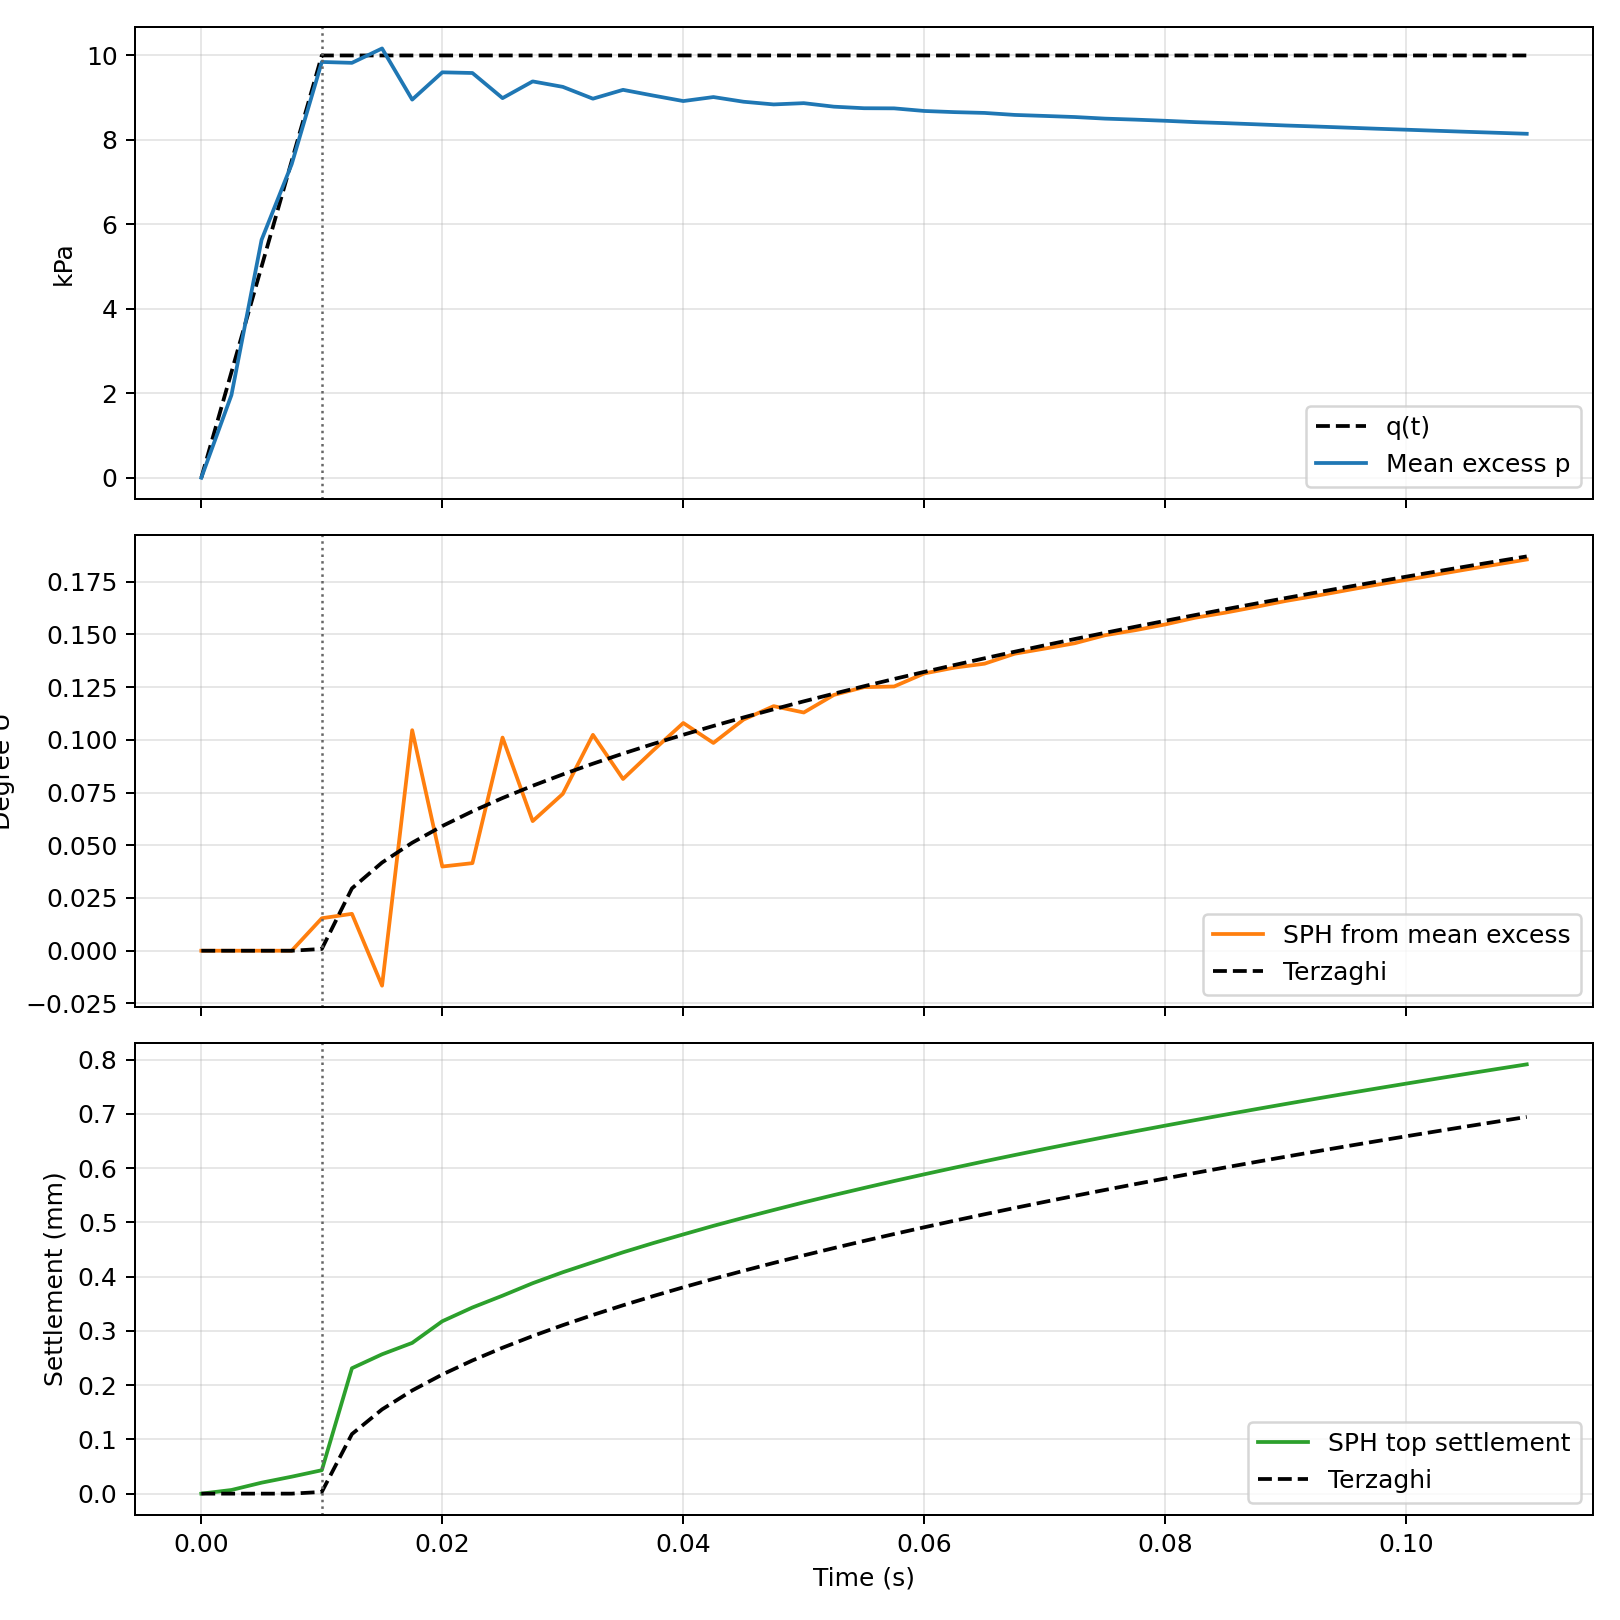

The file beside this chart, header and first rows:
time_s, tv_after_drainage, load_pa, mean_excess_pa, u_num_from_mean_excess, u_theory, top_settlement_m, settlement_theory_m, max_speed_m_per_s
0, 0, 0, 0, 0, 0, 0, 0, 0
0.0025, 0, 2500, 1958, 0, 0, 6.7353249e-06, 0, 0.007991
0.005, 0, 5000, 5633, 0, 0, 2.0205975e-05, 0, 0.01131
0.0075, 0, 7500, 7425, 0, 0, 3.1232834e-05, 0, 0.01245
0.01, 0, 10000, 9846, 0.0154, 0.0008443, 4.3153763e-05, 3.1361273e-06, 0.01184
0.0125, 0.0006861, 10000, 9825, 0.01749, 0.02956, 0.0002311, 0.0001098, 0.05338
0.015, 0.001372, 10000, 10166, -0.01657, 0.0418, 0.0002568, 0.0001553, 0.03974
0.0175, 0.002058, 10000, 8954, 0.1046, 0.05119, 0.0002778, 0.0001901, 0.01643
0.02, 0.002744, 10000, 9601, 0.03992, 0.05911, 0.0003178, 0.0002196, 0.01382
0.0225, 0.003431, 10000, 9585, 0.04152, 0.06609, 0.0003431, 0.0002455, 0.0111
0.025, 0.004117, 10000, 8989, 0.1011, 0.0724, 0.0003649, 0.0002689, 0.009412
0.0275, 0.004803, 10000, 9386, 0.06144, 0.0782, 0.0003878, 0.0002905, 0.008926
0.03, 0.005489, 10000, 9256, 0.07435, 0.0836, 0.0004081, 0.0003105, 0.007683
0.0325, 0.006175, 10000, 8976, 0.1024, 0.08867, 0.0004265, 0.0003293, 0.007494
0.035, 0.006861, 10000, 9186, 0.08141, 0.09347, 0.0004448, 0.0003472, 0.007196
0.0375, 0.007547, 10000, 9051, 0.09494, 0.09803, 0.0004618, 0.0003641, 0.006591
0.04, 0.008233, 10000, 8920, 0.108, 0.1024, 0.0004778, 0.0003803, 0.006465
0.0425, 0.008919, 10000, 9015, 0.0985, 0.1066, 0.0004936, 0.0003958, 0.006197
0.045, 0.009606, 10000, 8904, 0.1096, 0.1106, 0.0005084, 0.0004108, 0.005856
0.0475, 0.01029, 10000, 8840, 0.116, 0.1145, 0.0005228, 0.0004252, 0.005755
0.05, 0.01098, 10000, 8871, 0.1129, 0.1182, 0.0005369, 0.0004391, 0.005542
0.0525, 0.01166, 10000, 8787, 0.1213, 0.1219, 0.0005503, 0.0004526, 0.005327
0.055, 0.01235, 10000, 8750, 0.125, 0.1254, 0.0005634, 0.0004658, 0.005232
0.0575, 0.01304, 10000, 8747, 0.1253, 0.1288, 0.0005762, 0.0004785, 0.005063
0.06, 0.01372, 10000, 8685, 0.1315, 0.1322, 0.0005886, 0.000491, 0.004917
0.0625, 0.01441, 10000, 8658, 0.1342, 0.1354, 0.0006007, 0.0005031, 0.004827
0.065, 0.01509, 10000, 8639, 0.1361, 0.1386, 0.0006125, 0.0005149, 0.004694
0.0675, 0.01578, 10000, 8592, 0.1408, 0.1417, 0.000624, 0.0005265, 0.004587
0.07, 0.01647, 10000, 8568, 0.1432, 0.1448, 0.0006353, 0.0005378, 0.004501
0.0725, 0.01715, 10000, 8542, 0.1458, 0.1478, 0.0006464, 0.0005489, 0.004398
0.075, 0.01784, 10000, 8504, 0.1496, 0.1507, 0.0006572, 0.0005598, 0.004315
0.0775, 0.01853, 10000, 8481, 0.1519, 0.1536, 0.0006679, 0.0005704, 0.004238
0.08, 0.01921, 10000, 8453, 0.1547, 0.1564, 0.0006783, 0.0005809, 0.004155
0.0825, 0.0199, 10000, 8421, 0.1579, 0.1592, 0.0006885, 0.0005912, 0.004086
0.085, 0.02058, 10000, 8397, 0.1603, 0.1619, 0.0006986, 0.0006013, 0.004013
0.0875, 0.02127, 10000, 8370, 0.163, 0.1646, 0.0007085, 0.0006112, 0.003945
0.09, 0.02196, 10000, 8342, 0.1658, 0.1672, 0.0007182, 0.000621, 0.003887
0.0925, 0.02264, 10000, 8318, 0.1682, 0.1698, 0.0007278, 0.0006306, 0.003824
0.095, 0.02333, 10000, 8292, 0.1708, 0.1723, 0.0007373, 0.0006401, 0.003769
0.0975, 0.02401, 10000, 8266, 0.1734, 0.1749, 0.0007466, 0.0006495, 0.003716
0.1, 0.0247, 10000, 8242, 0.1758, 0.1773, 0.0007557, 0.0006587, 0.003663
0.1025, 0.02539, 10000, 8217, 0.1783, 0.1798, 0.0007648, 0.0006678, 0.003608
0.105, 0.02607, 10000, 8192, 0.1808, 0.1822, 0.0007737, 0.0006767, 0.00356
0.1075, 0.02676, 10000, 8169, 0.1831, 0.1846, 0.0007825, 0.0006856, 0.003515
0.11, 0.02744, 10000, 8145, 0.1855, 0.1869, 0.0007912, 0.0006943, 0.003472
